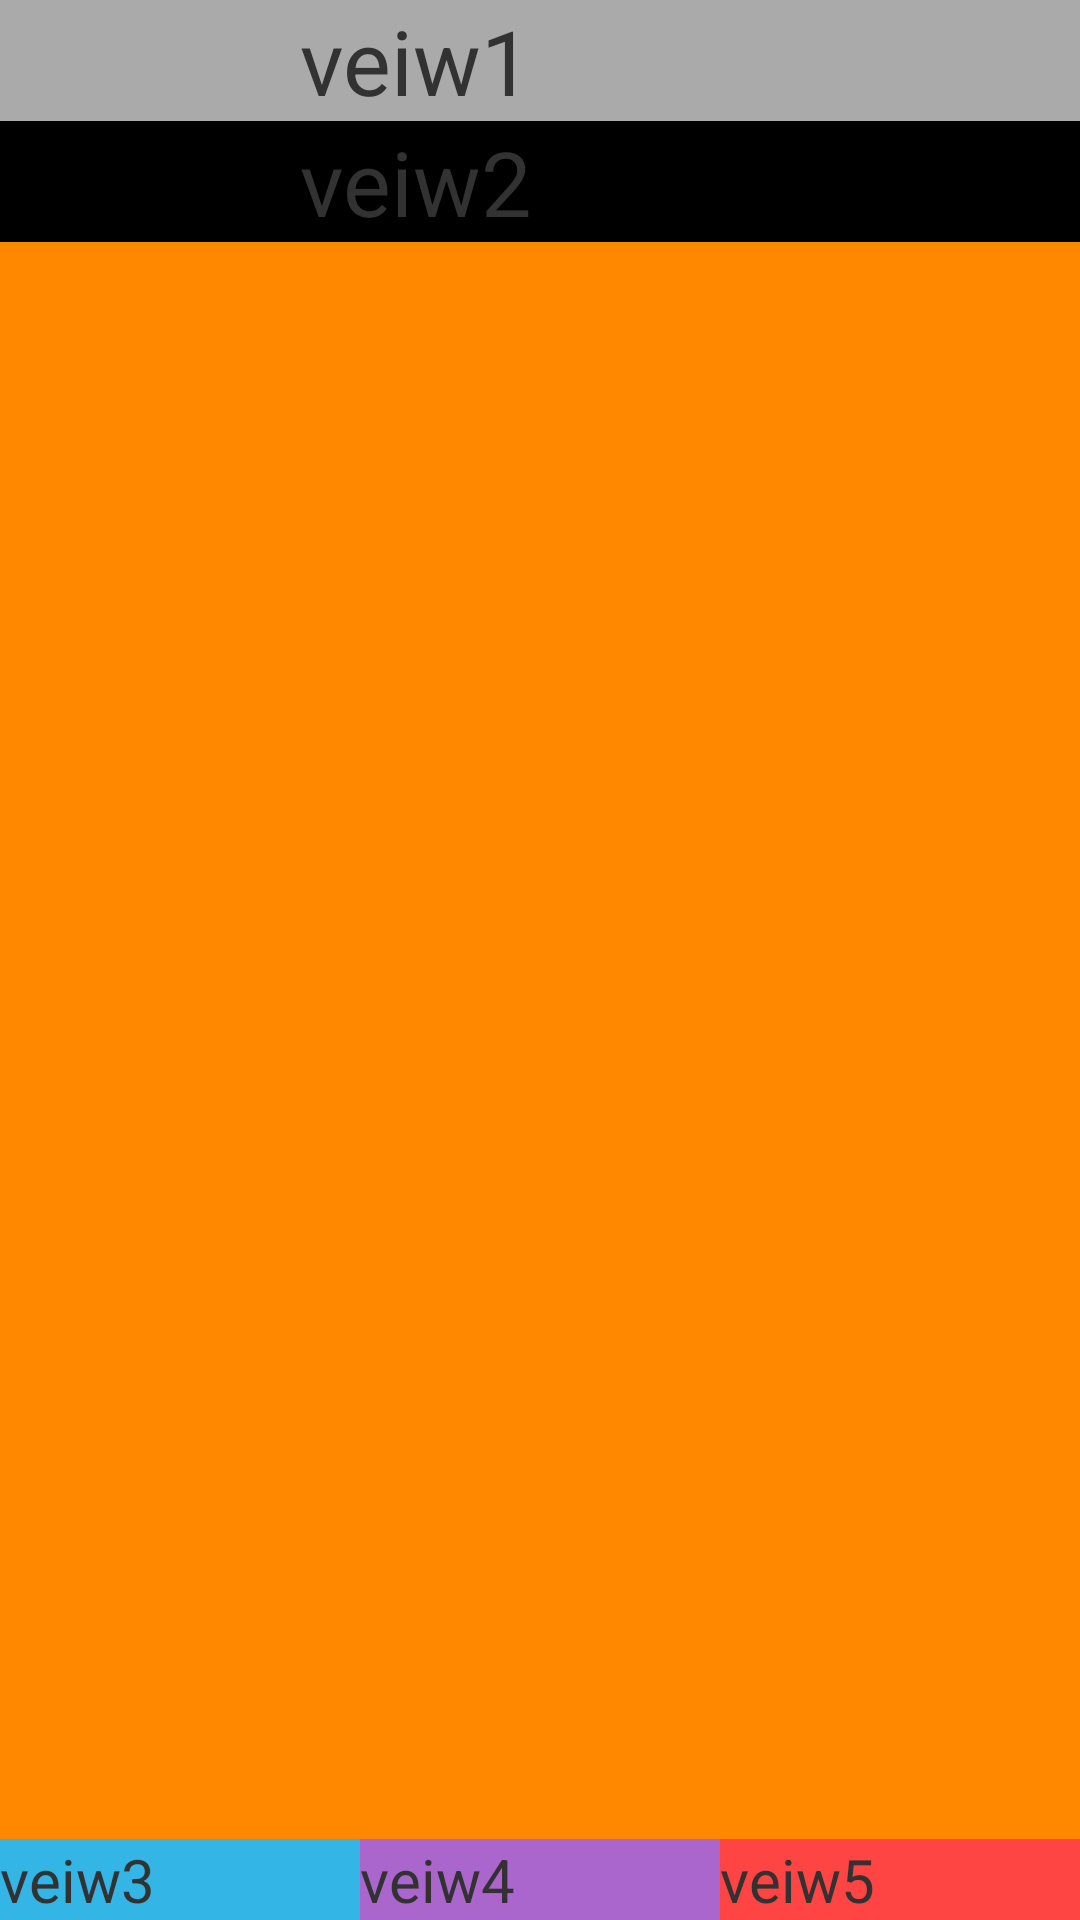

This screen was rendered from an Android layout file. Write that file and the resources it references.
<!-- AndroidManifest.xml: application theme AppTheme -->
<!-- res/layout/activity_linearlayout.xml -->
<?xml version="1.0" encoding="utf-8"?>
<LinearLayout xmlns:android="http://schemas.android.com/apk/res/android"
    android:layout_width="match_parent"
    android:layout_height="match_parent"
    android:orientation="vertical" 
    android:background="@android:color/holo_blue_bright">
    
    <TextView
        android:layout_width="match_parent"
        android:layout_height="wrap_content"
        android:text="@string/txt1"
        android:textSize="30sp"
        android:paddingLeft="100dp"
        android:background="@android:color/darker_gray"/>
    
    <TextView
        android:layout_width="match_parent"
        android:layout_height="wrap_content"
        android:text="@string/txt2"
        android:textSize="30sp"
        android:paddingLeft="100dp"
        android:background="@android:color/black"/>
    
    <LinearLayout
        android:id="@+id/qq"
        android:layout_width="match_parent"
        android:layout_height="match_parent"
        android:background="@android:color/holo_orange_dark"
        android:gravity="bottom">

        <TextView
            android:layout_width="wrap_content"
            android:layout_height="wrap_content"
            android:layout_weight="1"
            android:background="@android:color/holo_blue_light"
            android:text="@string/txt3"
            android:textSize="20sp" />
        
        <TextView
            android:layout_width="wrap_content"
            android:layout_height="wrap_content"
            android:text="@string/txt4"
            android:textSize="20sp"
            android:layout_weight="1" 
            android:background="@android:color/holo_purple"/>
        
        <TextView
            android:layout_width="wrap_content"
            android:layout_height="wrap_content"
            android:text="@string/txt5"
            android:textSize="20sp"
            android:layout_weight="1" 
            android:background="@android:color/holo_red_light"/>
        
    </LinearLayout>d

   
    
</LinearLayout>
<!-- resources referenced by this layout -->
<resources>
  <string name="txt1">veiw1</string>
  <string name="txt2">veiw2</string>
  <string name="txt3">veiw3</string>
  <string name="txt4">veiw4</string>
  <string name="txt5">veiw5</string>
  <style name="AppTheme" parent="AppBaseTheme">
          
      </style>
  <style name="AppBaseTheme" parent="android:Theme.Light">
          
      </style>
</resources>
